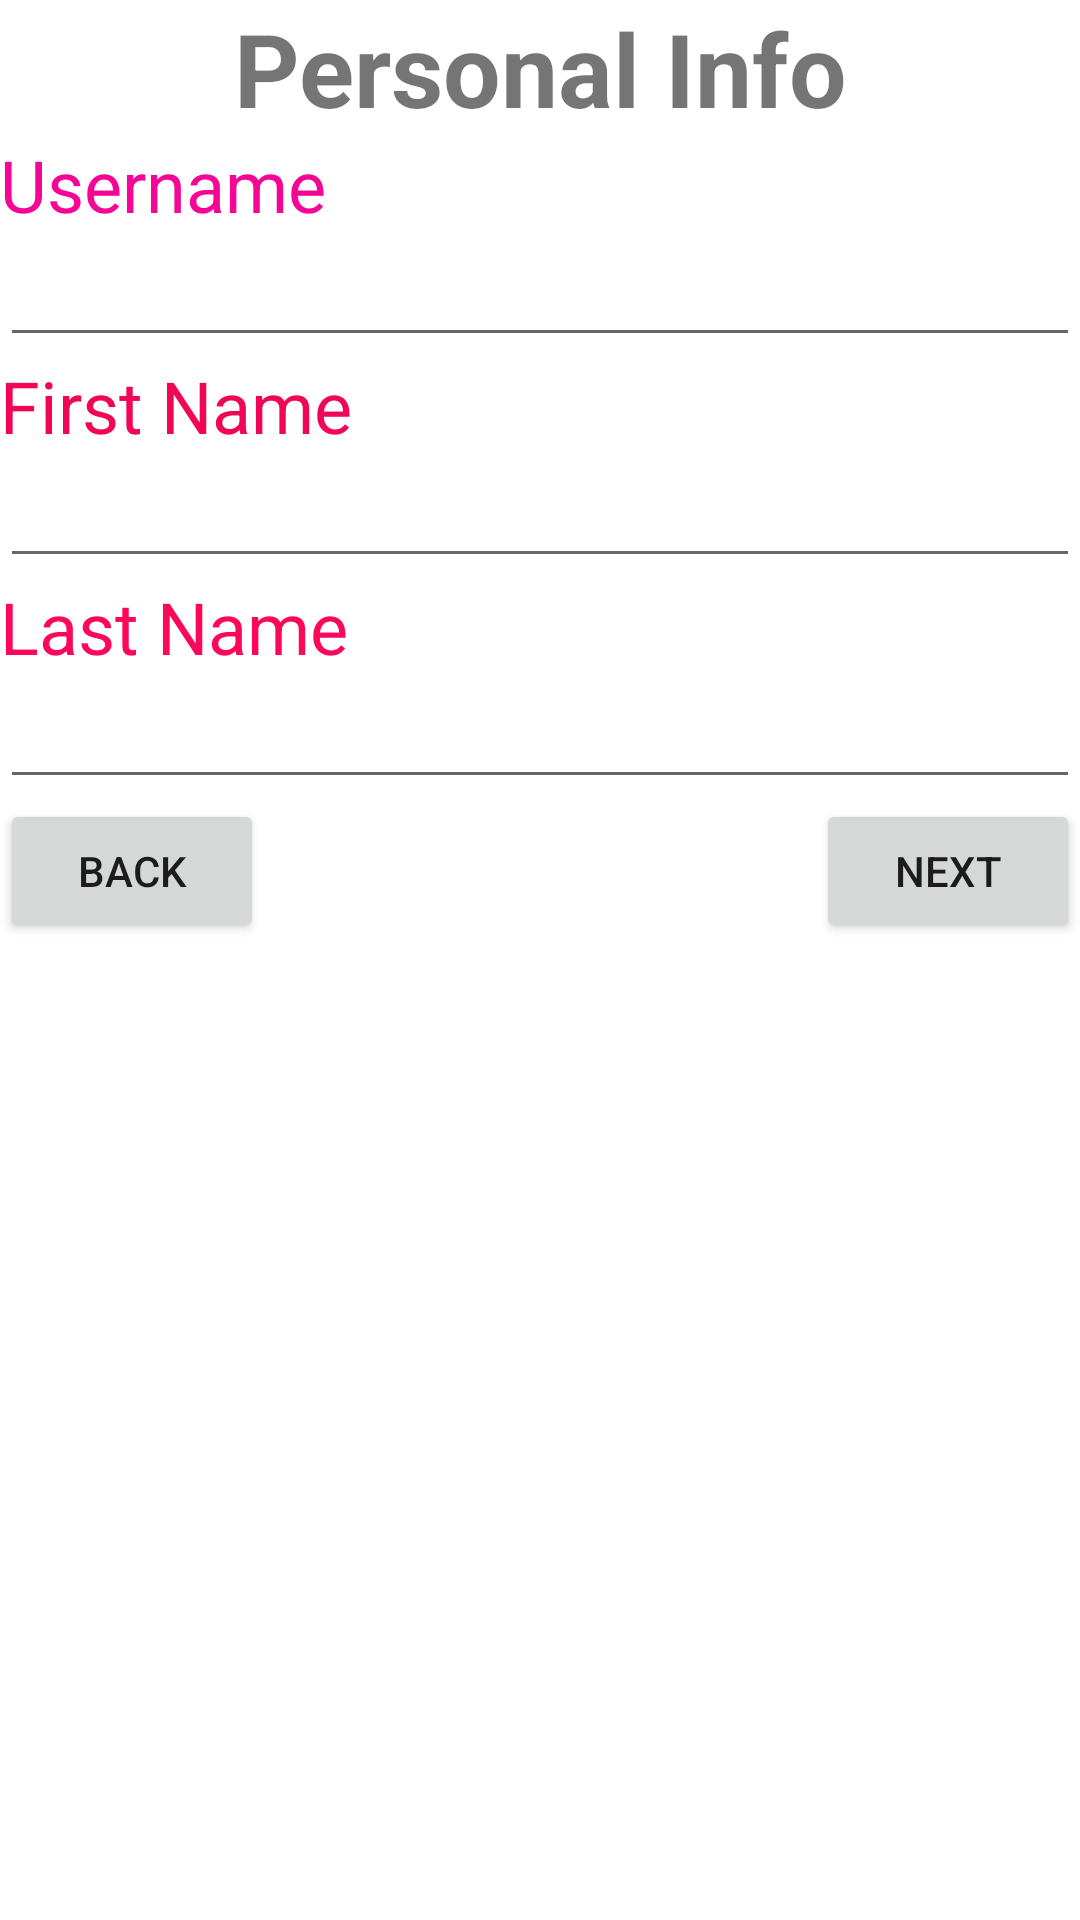

Produce the Android XML layout that renders to this screen, including the resource entries it uses.
<!-- AndroidManifest.xml: application theme Theme.Saample -->
<!-- res/layout/activity_personalinfo.xml -->
<?xml version="1.0" encoding="utf-8"?>
<LinearLayout xmlns:android="http://schemas.android.com/apk/res/android"
    xmlns:tools="http://schemas.android.com/tools"
    android:layout_width="match_parent"
    android:layout_height="match_parent"
    android:orientation="vertical">

    <TextView
        android:id="@+id/textView7"
        android:layout_width="match_parent"
        android:layout_height="wrap_content"
        android:text="Personal Info"
        android:textAlignment="center"
        android:textSize="34sp"
        android:textStyle="bold" />

    <TextView
        android:id="@+id/textView8"
        android:layout_width="match_parent"
        android:layout_height="wrap_content"
        android:text="Username"
        android:textColor="#FCF40294"
        android:textSize="24sp" />

    <EditText
        android:id="@+id/editTextTextPersonName3"
        android:layout_width="match_parent"
        android:layout_height="wrap_content"
        android:ems="10"
        android:inputType="textPersonName" />

    <TextView
        android:id="@+id/textView9"
        android:layout_width="match_parent"
        android:layout_height="wrap_content"
        android:text="First Name"
        android:textColor="#F10656"
        android:textSize="24sp" />

    <EditText
        android:id="@+id/editTextTextPersonName5"
        android:layout_width="match_parent"
        android:layout_height="wrap_content"
        android:ems="10"
        android:inputType="textPersonName" />

    <TextView
        android:id="@+id/textView10"
        android:layout_width="match_parent"
        android:layout_height="wrap_content"
        android:text="Last Name"
        android:textColor="#FD075B"
        android:textSize="24sp" />

    <EditText
        android:id="@+id/editTextTextPersonName6"
        android:layout_width="match_parent"
        android:layout_height="wrap_content"
        android:ems="10"
        android:inputType="textPersonName" />

    <LinearLayout
        android:layout_width="match_parent"
        android:layout_height="match_parent"
        android:orientation="horizontal">

        <Button
            android:id="@+id/button25"
            android:layout_width="wrap_content"
            android:layout_height="wrap_content"
            android:text="Back" />

        <LinearLayout
            android:layout_width="match_parent"
            android:layout_height="wrap_content"
            android:gravity="right"
            android:orientation="horizontal">

            <Button
                android:id="@+id/button26"
                android:layout_width="wrap_content"
                android:layout_height="wrap_content"
                android:text="Next" />
        </LinearLayout>
    </LinearLayout>

</LinearLayout>
<!-- resources referenced by this layout -->
<resources>
  <style name="Theme.Saample" parent="Theme.MaterialComponents.DayNight.DarkActionBar">
          
          <item name="colorPrimary">@color/purple_500</item>
          <item name="colorPrimaryVariant">@color/purple_700</item>
          <item name="colorOnPrimary">@color/white</item>
          
          <item name="colorSecondary">@color/teal_200</item>
          <item name="colorSecondaryVariant">@color/teal_700</item>
          <item name="colorOnSecondary">@color/black</item>
          
          <item name="android:statusBarColor">?attr/colorPrimaryVariant</item>
          
      </style>
  <!-- not gathered from this repository: default colours our renderer supplied (Android Studio template values) -->
  <color name="purple_500">#FF6200EE</color>
  <color name="purple_700">#FF3700B3</color>
  <color name="teal_200">#FF03DAC5</color>
  <color name="teal_700">#FF018786</color>
  <color name="black">#FF000000</color>
  <color name="white">#FFFFFFFF</color>
</resources>
